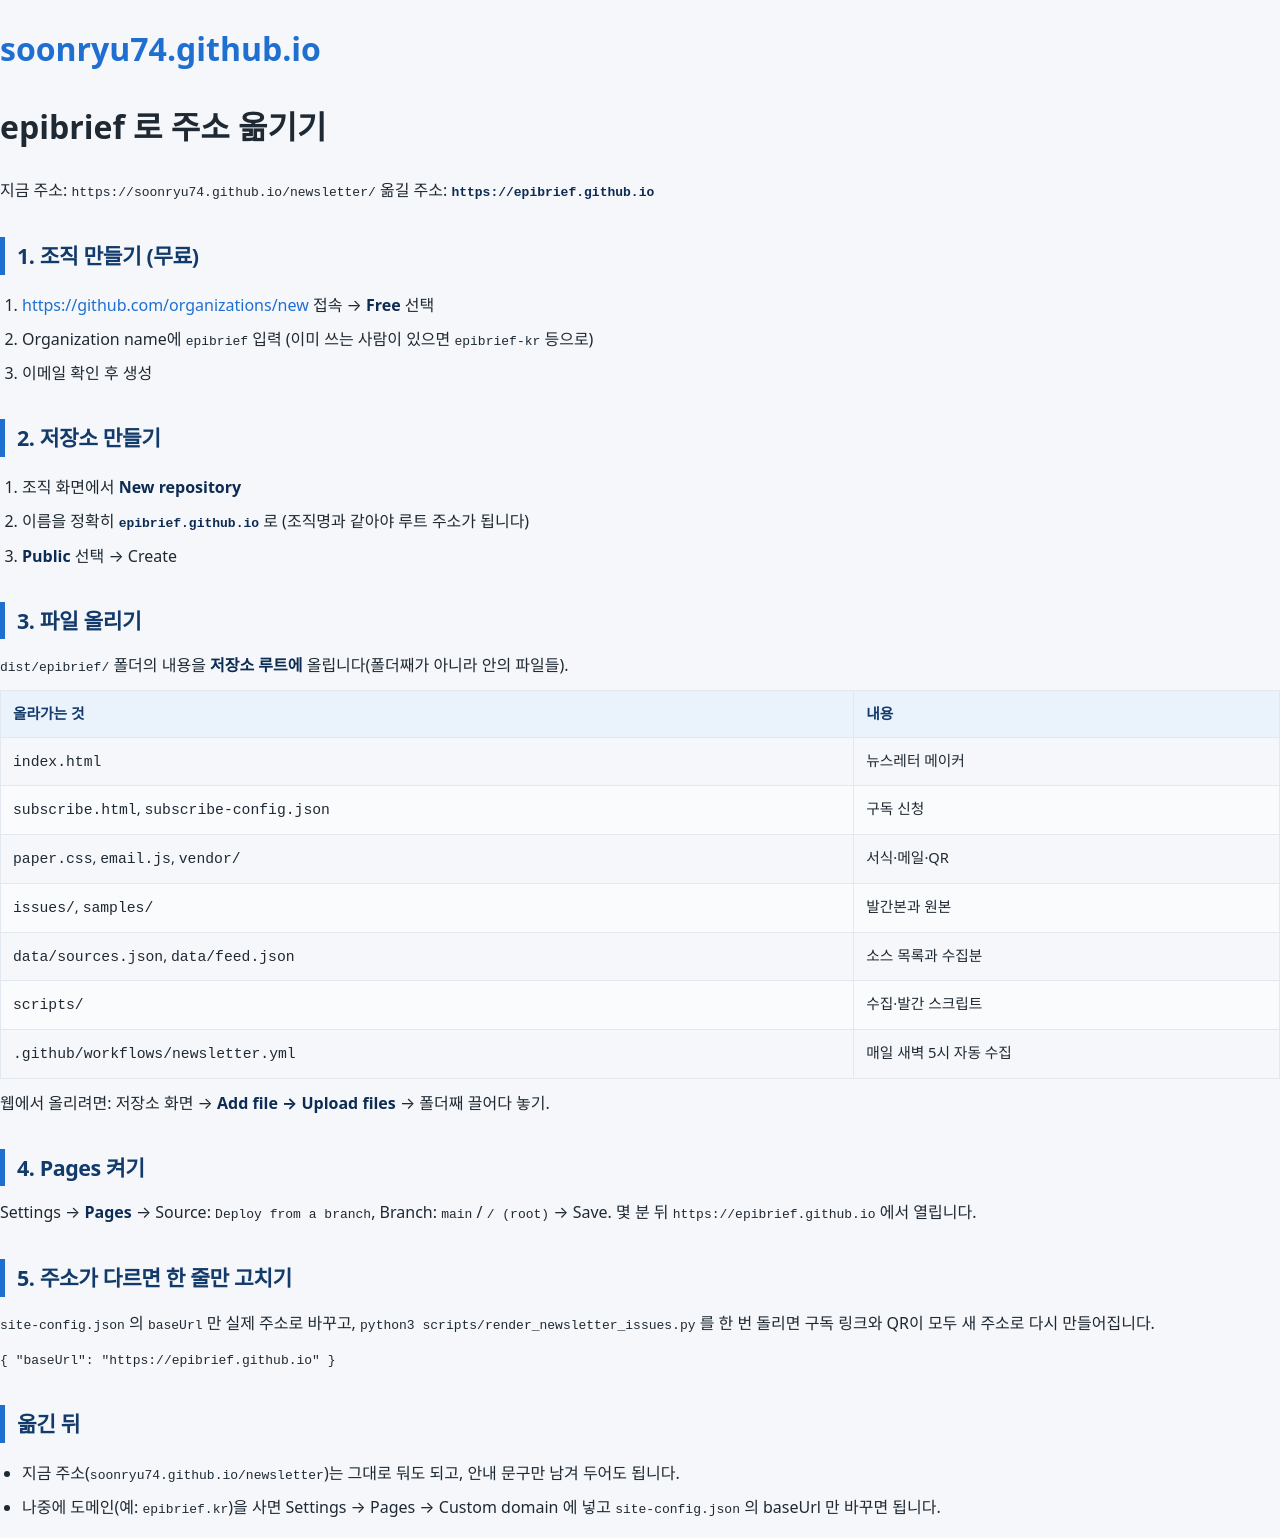

repository: soonryu74/soonryu74.github.io · page: newsletter/MIGRATION.html · generator: jekyll

# epibrief 로 주소 옮기기

지금 주소: `https://soonryu74.github.io/newsletter/`
옮길 주소: **`https://epibrief.github.io`**

## 1. 조직 만들기 (무료)

1. <https://github.com/organizations/new> 접속 → **Free** 선택
2. Organization name에 `epibrief` 입력 (이미 쓰는 사람이 있으면 `epibrief-kr` 등으로)
3. 이메일 확인 후 생성

## 2. 저장소 만들기

1. 조직 화면에서 **New repository**
2. 이름을 정확히 **`epibrief.github.io`** 로 (조직명과 같아야 루트 주소가 됩니다)
3. **Public** 선택 → Create

## 3. 파일 올리기

`dist/epibrief/` 폴더의 내용을 **저장소 루트에** 올립니다(폴더째가 아니라 안의 파일들).

| 올라가는 것 | 내용 |
|---|---|
| `index.html` | 뉴스레터 메이커 |
| `subscribe.html`, `subscribe-config.json` | 구독 신청 |
| `paper.css`, `email.js`, `vendor/` | 서식·메일·QR |
| `issues/`, `samples/` | 발간본과 원본 |
| `data/sources.json`, `data/feed.json` | 소스 목록과 수집분 |
| `scripts/` | 수집·발간 스크립트 |
| `.github/workflows/newsletter.yml` | 매일 새벽 5시 자동 수집 |

웹에서 올리려면: 저장소 화면 → **Add file → Upload files** → 폴더째 끌어다 놓기.

## 4. Pages 켜기

Settings → **Pages** → Source: `Deploy from a branch`, Branch: `main` / `/ (root)` → Save.
몇 분 뒤 `https://epibrief.github.io` 에서 열립니다.

## 5. 주소가 다르면 한 줄만 고치기

`site-config.json` 의 `baseUrl` 만 실제 주소로 바꾸고,
`python3 scripts/render_newsletter_issues.py` 를 한 번 돌리면
구독 링크와 QR이 모두 새 주소로 다시 만들어집니다.

```json
{ "baseUrl": "https://epibrief.github.io" }
```

## 옮긴 뒤

- 지금 주소(`soonryu74.github.io/newsletter`)는 그대로 둬도 되고, 안내 문구만 남겨 두어도 됩니다.
- 나중에 도메인(예: `epibrief.kr`)을 사면 Settings → Pages → Custom domain 에 넣고
  `site-config.json` 의 baseUrl 만 바꾸면 됩니다.
